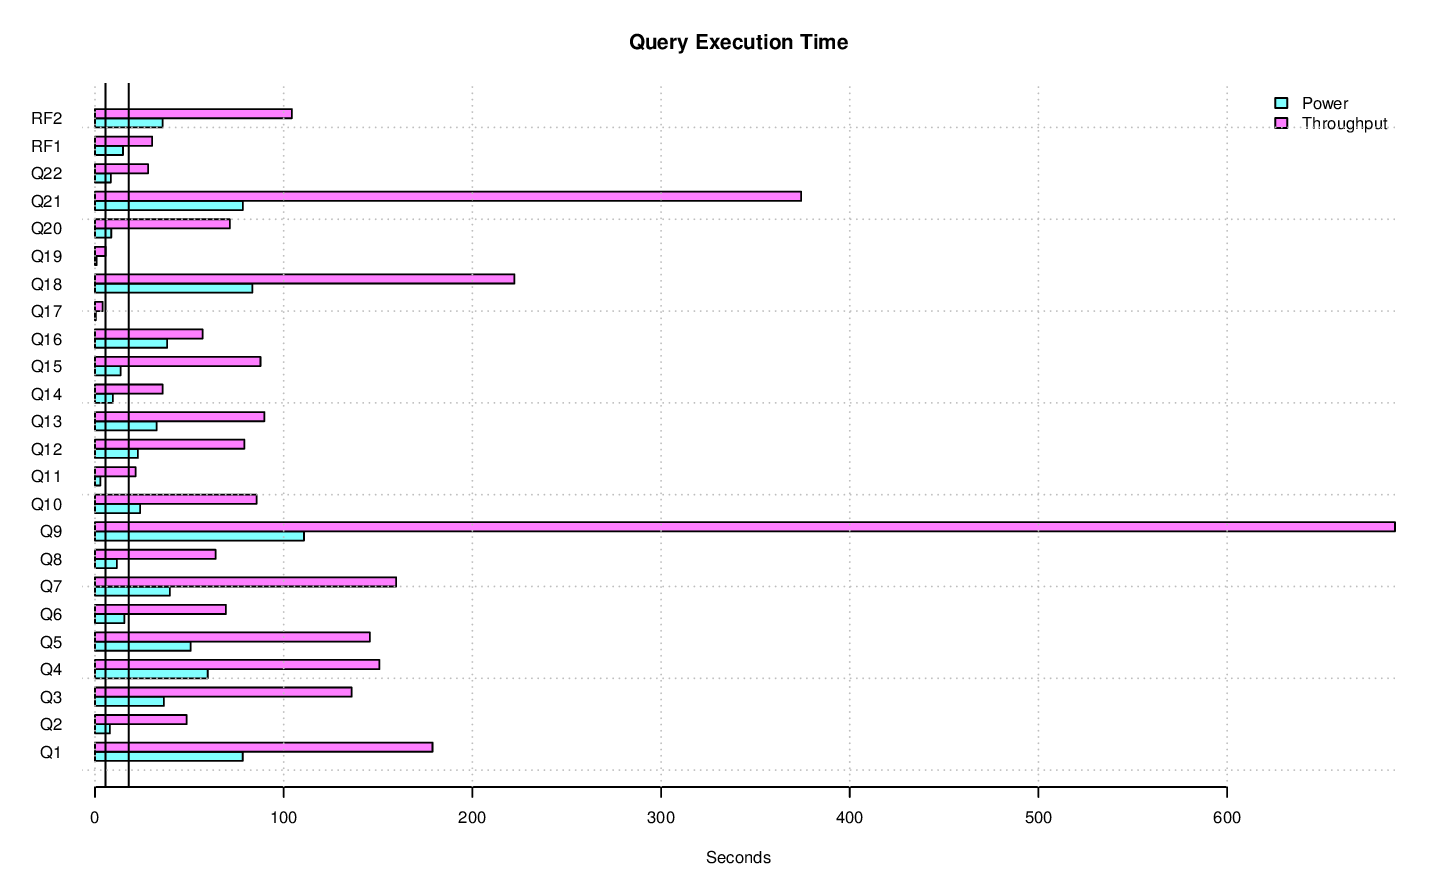

The table this chart was drawn from, first rows:
task_name, s_time, e_time, diff_time, seconds
LOAD, 2014-11-05 22:18:57.418795, 2014-11-05 22:31:36.290318, 00:12:38.871523, 758.9
PERF, 2014-11-05 22:31:36.308855, , , 
PERF.POWER.RF1, 2014-11-05 22:31:41.134021, 2014-11-05 22:31:55.977869, 00:00:14.843848, 14.84
PERF.POWER.Q14, 2014-11-05 22:31:56.002951, 2014-11-05 22:32:05.448518, 00:00:09.445567, 9.446
PERF.POWER.Q2, 2014-11-05 22:32:05.469835, 2014-11-05 22:32:13.386943, 00:00:07.917108, 7.917
PERF.POWER.Q9, 2014-11-05 22:32:13.408474, 2014-11-05 22:34:04.16477, 00:01:50.756296, 110.8
PERF.POWER.Q20, 2014-11-05 22:34:04.187191, 2014-11-05 22:34:12.793199, 00:00:08.606008, 8.606
PERF.POWER.Q6, 2014-11-05 22:34:12.816068, 2014-11-05 22:34:28.343845, 00:00:15.527777, 15.53
PERF.POWER.Q17, 2014-11-05 22:34:28.365899, 2014-11-05 22:34:28.775587, 00:00:00.409688, 0.4097
PERF.POWER.Q18, 2014-11-05 22:34:28.796018, 2014-11-05 22:35:52.175482, 00:01:23.379464, 83.38
PERF.POWER.Q8, 2014-11-05 22:35:52.200012, 2014-11-05 22:36:03.772477, 00:00:11.572465, 11.57
PERF.POWER.Q21, 2014-11-05 22:36:03.796763, 2014-11-05 22:37:22.168635, 00:01:18.371872, 78.37
PERF.POWER.Q13, 2014-11-05 22:37:22.194326, 2014-11-05 22:37:54.805814, 00:00:32.611488, 32.61
PERF.POWER.Q3, 2014-11-05 22:37:54.830007, 2014-11-05 22:38:31.353522, 00:00:36.523515, 36.52
PERF.POWER.Q22, 2014-11-05 22:38:31.375864, 2014-11-05 22:38:39.757258, 00:00:08.381394, 8.381
PERF.POWER.Q16, 2014-11-05 22:38:39.780675, 2014-11-05 22:39:18.037733, 00:00:38.257058, 38.26
PERF.POWER.Q4, 2014-11-05 22:39:18.060648, 2014-11-05 22:40:17.805522, 00:00:59.744874, 59.74
PERF.POWER.Q11, 2014-11-05 22:40:17.832098, 2014-11-05 22:40:20.705945, 00:00:02.873847, 2.874
PERF.POWER.Q15, 2014-11-05 22:40:20.729764, 2014-11-05 22:40:34.283968, 00:00:13.554204, 13.55
PERF.POWER.Q1, 2014-11-05 22:40:34.307782, 2014-11-05 22:41:52.603591, 00:01:18.295809, 78.3
PERF.POWER.Q10, 2014-11-05 22:41:52.626559, 2014-11-05 22:42:16.570796, 00:00:23.944237, 23.94
PERF.POWER.Q19, 2014-11-05 22:42:16.590863, 2014-11-05 22:42:17.434772, 00:00:00.843909, 0.8439
PERF.POWER.Q5, 2014-11-05 22:42:17.45573, 2014-11-05 22:43:08.179601, 00:00:50.723871, 50.72
PERF.POWER.Q7, 2014-11-05 22:43:08.203548, 2014-11-05 22:43:47.864819, 00:00:39.661271, 39.66
PERF.POWER.Q12, 2014-11-05 22:43:47.888143, 2014-11-05 22:44:10.607874, 00:00:22.719731, 22.72
PERF.POWER.RF2, 2014-11-05 22:44:10.62616, 2014-11-05 22:44:46.453947, 00:00:35.827787, 35.83
PERF.POWER, 2014-11-05 22:31:41.118572, 2014-11-05 22:44:46.469914, 00:13:05.351342, 785.4
PERF.THRUPUT.QS7.Q4, 2014-11-05 22:57:40.547534, 2014-11-05 23:00:26.094549, 00:02:45.547015, 165.5
PERF.THRUPUT.QS23.Q2, 2014-11-05 23:03:44.075685, 2014-11-05 23:04:26.015067, 00:00:41.939382, 41.94
PERF.THRUPUT.QS12.Q21, 2014-11-05 23:17:17.9262, 2014-11-05 23:23:46.811765, 00:06:28.885565, 388.9
PERF.THRUPUT.QS16.Q9, 2014-11-05 23:00:26.166878, 2014-11-05 23:12:08.224009, 00:11:42.057131, 702.1
PERF.THRUPUT.RFST5.RF2, 2014-11-05 22:58:00.406091, 2014-11-05 23:00:31.994228, 00:02:31.588137, 151.6
PERF.THRUPUT.QS4.Q9, 2014-11-05 23:00:26.129424, 2014-11-05 23:12:09.470299, 00:11:43.340875, 703.3
PERF.THRUPUT.QS8.Q19, 2014-11-05 22:44:50.227034, 2014-11-05 22:44:56.848045, 00:00:06.621011, 6.621
PERF.THRUPUT.QS18.Q14, 2014-11-05 22:44:50.230685, 2014-11-05 22:45:23.649828, 00:00:33.419143, 33.42
PERF.THRUPUT.QS14.Q2, 2014-11-05 22:44:50.219023, 2014-11-05 22:45:24.500015, 00:00:34.280992, 34.28
PERF.THRUPUT.QS3.Q9, 2014-11-05 23:03:03.328865, 2014-11-05 23:14:28.780621, 00:11:25.451756, 685.5
PERF.THRUPUT.RFST1.RF1, 2014-11-05 22:44:49.571059, 2014-11-05 22:45:25.401469, 00:00:35.83041, 35.83
PERF.THRUPUT.QS21.Q20, 2014-11-05 22:44:50.201997, 2014-11-05 22:45:36.026907, 00:00:45.82491, 45.82
PERF.THRUPUT.QS3.Q8, 2014-11-05 22:44:50.227995, 2014-11-05 22:45:36.92687, 00:00:46.698875, 46.7
PERF.THRUPUT.QS9.Q8, 2014-11-05 22:44:50.229058, 2014-11-05 22:45:37.409019, 00:00:47.179961, 47.18
PERF.THRUPUT.QS10.Q6, 2014-11-05 22:44:50.22871, 2014-11-05 22:45:40.407222, 00:00:50.178512, 50.18
PERF.THRUPUT.QS2.Q6, 2014-11-05 22:44:50.229627, 2014-11-05 22:45:40.407, 00:00:50.177373, 50.18
PERF.THRUPUT.QS2.Q17, 2014-11-05 22:45:40.430258, 2014-11-05 22:45:42.344497, 00:00:01.914239, 1.914
PERF.THRUPUT.QS22.Q16, 2014-11-05 22:44:50.269685, 2014-11-05 22:45:42.362358, 00:00:52.092673, 52.09
PERF.THRUPUT.QS15.Q16, 2014-11-05 22:44:50.244454, 2014-11-05 22:45:42.557696, 00:00:52.313242, 52.31
PERF.THRUPUT.QS20.Q16, 2014-11-05 22:44:50.243982, 2014-11-05 22:45:44.048408, 00:00:53.804426, 53.8
PERF.THRUPUT.QS21.Q14, 2014-11-05 22:45:36.074877, 2014-11-05 22:46:06.77993, 00:00:30.705053, 30.71
PERF.THRUPUT.QS11.Q15, 2014-11-05 22:44:50.244892, 2014-11-05 22:46:07.0302, 00:01:16.785308, 76.79
PERF.THRUPUT.QS2.Q14, 2014-11-05 22:45:42.36483, 2014-11-05 22:46:09.620476, 00:00:27.255646, 27.26
PERF.THRUPUT.QS22.Q14, 2014-11-05 22:45:42.387765, 2014-11-05 22:46:10.018393, 00:00:27.630628, 27.63
PERF.THRUPUT.QS7.Q17, 2014-11-05 23:00:55.247037, 2014-11-05 23:00:59.814566, 00:00:04.567529, 4.568
PERF.THRUPUT.QS6.Q10, 2014-11-05 22:44:50.231763, 2014-11-05 22:46:12.41493, 00:01:22.183167, 82.18
PERF.THRUPUT.QS7.Q9, 2014-11-05 23:04:02.339482, 2014-11-05 23:15:13.789565, 00:11:11.450083, 671.5
PERF.THRUPUT.QS11.Q14, 2014-11-05 22:46:07.048359, 2014-11-05 22:46:34.349773, 00:00:27.301414, 27.3
PERF.THRUPUT.QS22.Q6, 2014-11-05 23:14:21.977113, 2014-11-05 23:15:32.29847, 00:01:10.321357, 70.32
PERF.THRUPUT.QS20.Q15, 2014-11-05 22:45:44.07105, 2014-11-05 22:46:39.294431, 00:00:55.223381, 55.22
PERF.THRUPUT.QS10.Q15, 2014-11-05 22:45:40.426856, 2014-11-05 22:46:39.776584, 00:00:59.349728, 59.35
PERF.THRUPUT.QS17.Q3, 2014-11-05 22:44:50.247289, 2014-11-05 22:46:43.074847, 00:01:52.827558, 112.8
PERF.THRUPUT.QS21.Q11, 2014-11-05 23:00:46.811276, 2014-11-05 23:01:01.938001, 00:00:15.126725, 15.13
... 592 more rows
